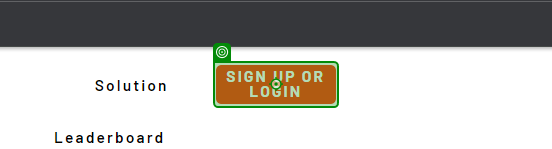
Task: My solution to theautomationchallenge.com using MODERN design
Workflow: Main

Step 1: click on the button 'SIGN UP OR LOGIN' in window 'The Automation Challenge' (chrome.exe)

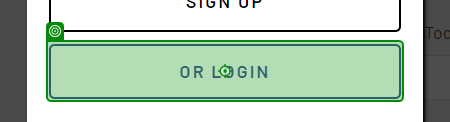
Step 2: click on the button 'OR LOGIN' in window 'The Automation Challenge' (chrome.exe)

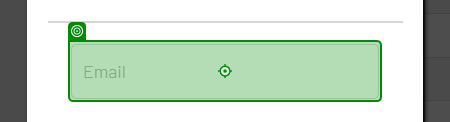
Step 3: type "meenoxiong@gmail.com" into the text box in window 'The Automation Challenge' (chrome.exe)

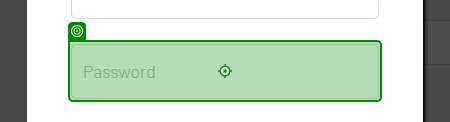
Step 4: type [myPassword] into the text box in window 'The Automation Challenge' (chrome.exe)

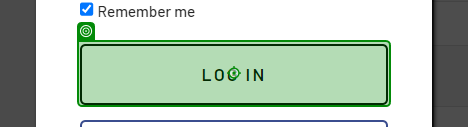
Step 5: click on the button 'LOG IN' in window 'The Automation Challenge' (chrome.exe)

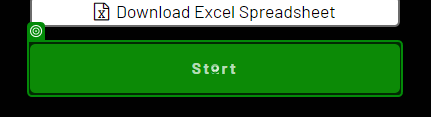
Step 6: click on the button 'Start' in window 'The Automation Challenge' (chrome.exe)

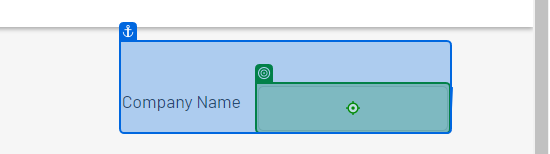
Step 7: type "[CurrentRow("company_name").ToString]" into the text box in window 'The Automation Challenge' (chrome.exe)

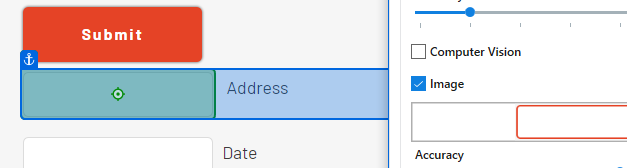
Step 8 [try]: type "[CurrentRow("company_address").ToString]" into the text box in window 'The Automation Challenge' (chrome.exe)

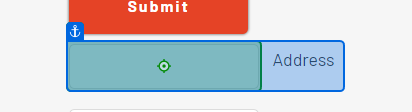
Step 9 [catch]: type "[CurrentRow("company_address").ToString]" into the text box in window 'The Automation Challenge' (chrome.exe)

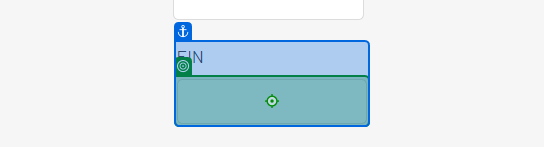
Step 10 [try]: type "[CurrentRow("employer_identification_number").ToString]" into the text box in window 'The Automation Challenge' (chrome.exe)

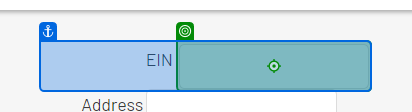
Step 11 [catch]: type "[CurrentRow("employer_identification_number").ToString]" into the text box in window 'The Automation Challenge' (chrome.exe)

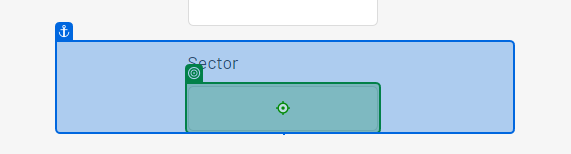
Step 12 [try]: type "[CurrentRow("sector").ToString]" into the text box in window 'The Automation Challenge' (chrome.exe)

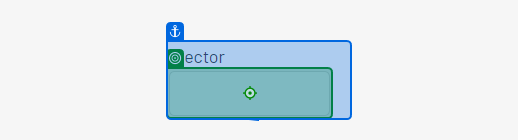
Step 13 [catch]: type "[CurrentRow("sector").ToString]" into the text box in window 'The Automation Challenge' (chrome.exe)

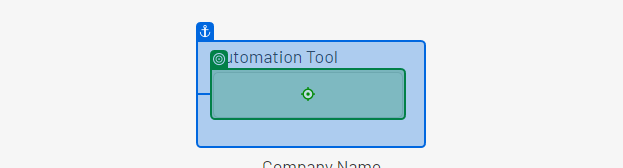
Step 14: type "[CurrentRow("automation_tool").ToString]" into the text box in window 'The Automation Challenge' (chrome.exe)

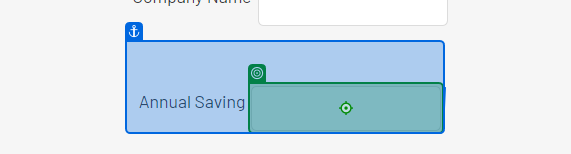
Step 15: type "[CurrentRow("annual_automation_saving").ToString]" into the text box in window 'The Automation Challenge' (chrome.exe)

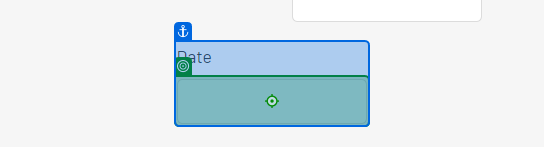
Step 16 [try]: type "[CurrentRow("date_of_first_project").ToString]" into the text box in window 'The Automation Challenge' (chrome.exe)

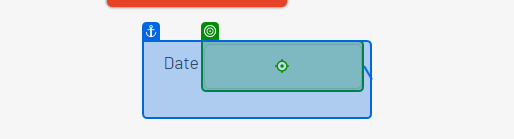
Step 17 [catch]: type "[CurrentRow("date_of_first_project").ToString]" into the text box in window 'The Automation Challenge' (chrome.exe)

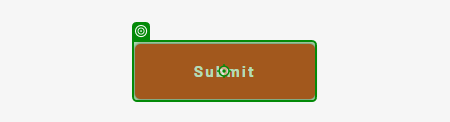
Step 18: click on the button 'Submit' in window 'The Automation Challenge' (chrome.exe)

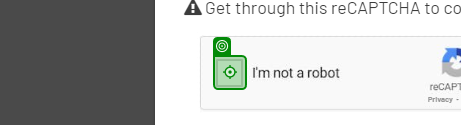
Step 19: click on the button 'presentation' in window 'The Automation Challenge' (chrome.exe)
